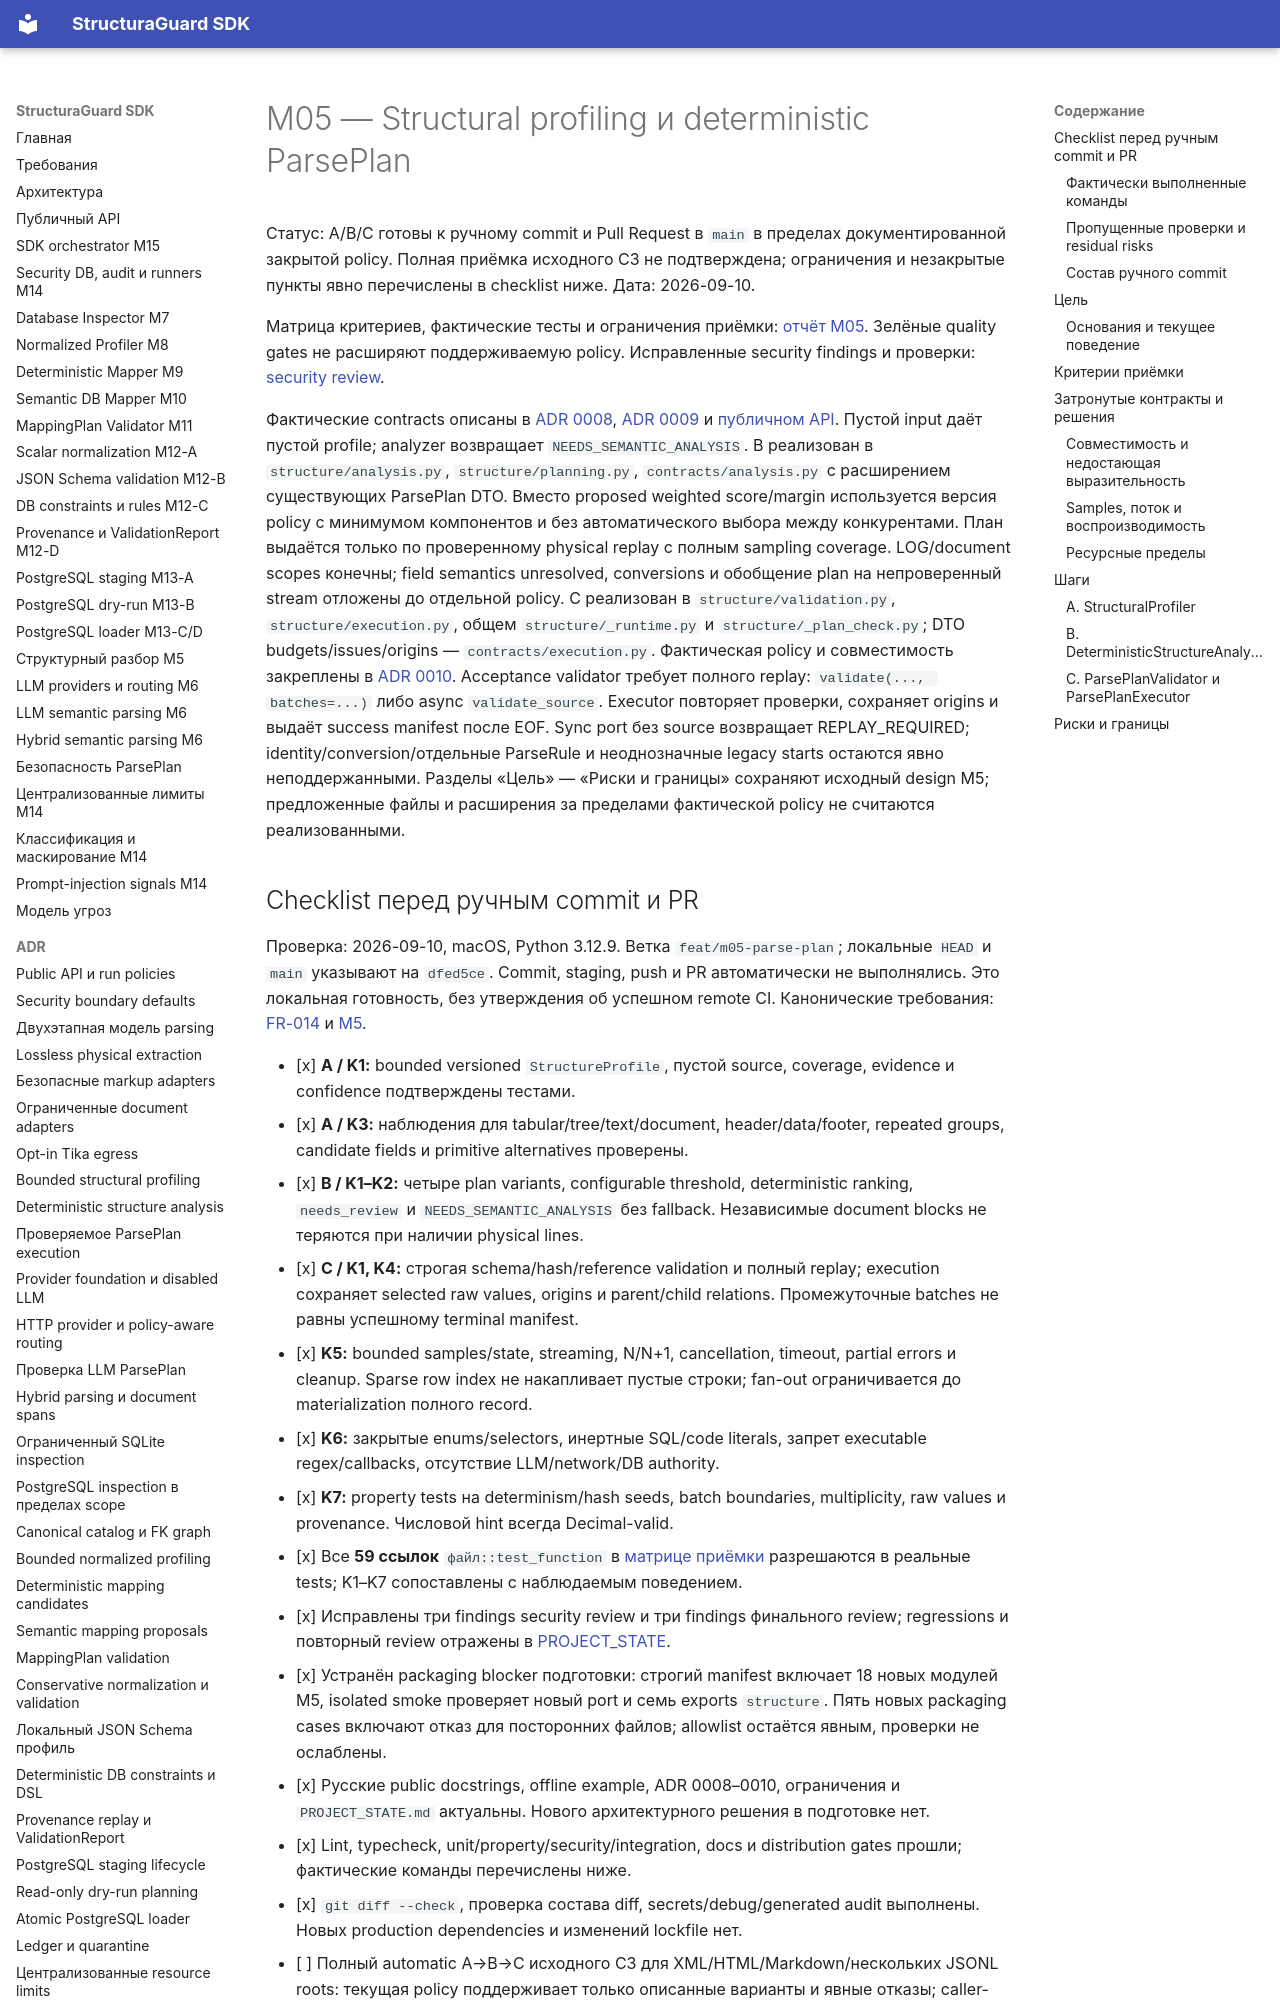

repository: NevermoreKatana/structuraguard · page: plans/M05_parse_plan/index.html · generator: mkdocs

# M05 — Structural profiling и deterministic ParsePlan

Статус: A/B/C готовы к ручному commit и Pull Request в `main` в пределах
документированной закрытой policy. Полная приёмка исходного C3 не подтверждена;
ограничения и незакрытые пункты явно перечислены в checklist ниже.
Дата: 2026-09-10.

Матрица критериев, фактические тесты и ограничения приёмки:
[отчёт M05](M05_acceptance.md). Зелёные quality gates не расширяют поддерживаемую policy.
Исправленные security findings и проверки: [security review](M05_security_review.md).

Фактические contracts описаны в [ADR 0008](../adr/0008-bounded-structural-profiling.md),
[ADR 0009](../adr/0009-deterministic-structure-analysis.md) и
[публичном API](../public-api.md#deterministicstructureanalyzer-m5-b).
Пустой input даёт пустой profile; analyzer возвращает `NEEDS_SEMANTIC_ANALYSIS`.
B реализован в `structure/analysis.py`, `structure/planning.py`, `contracts/analysis.py`
с расширением существующих ParsePlan DTO. Вместо proposed weighted score/margin
используется версия policy с минимумом компонентов и без автоматического выбора
между конкурентами. План выдаётся только по проверенному physical replay с полным
sampling coverage. LOG/document scopes конечны; field semantics unresolved,
conversions и обобщение plan на непроверенный stream отложены до отдельной policy.
C реализован в `structure/validation.py`, `structure/execution.py`, общем
`structure/_runtime.py` и `structure/_plan_check.py`; DTO budgets/issues/origins —
`contracts/execution.py`. Фактическая policy и совместимость закреплены в
[ADR 0010](../adr/0010-verified-parse-plan-execution.md). Acceptance validator
требует полного replay: `validate(..., batches=...)` либо async `validate_source`.
Executor повторяет проверки, сохраняет origins и выдаёт success manifest после EOF.
Sync port без source возвращает REPLAY_REQUIRED; identity/conversion/отдельные
ParseRule и неоднозначные legacy starts остаются явно неподдержанными.
Разделы «Цель» — «Риски и границы» сохраняют исходный design M5; предложенные
файлы и расширения за пределами фактической policy не считаются реализованными.
